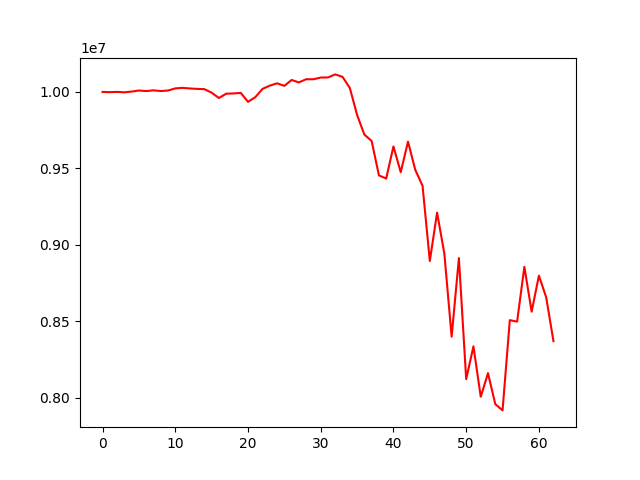

Data behind this chart, as committed beside it:
account_value, date, daily_return
10000000, 20200102, 
9998426, 20200103, -0.0001574
10000117, 20200106, 0.0001691
9997261, 20200107, -0.0002856
10002056, 20200108, 0.0004796
10009041, 20200109, 0.0006984
10005426, 20200110, -0.0003612
10010049, 20200113, 0.0004621
10005622, 20200114, -0.0004422
10008903, 20200115, 0.0003279
10022833, 20200116, 0.001392
10026485, 20200117, 0.0003644
10022468, 20200121, -0.0004006
10019602, 20200122, -0.000286
10017922, 20200123, -0.0001677
9994730, 20200124, -0.002315
9960148, 20200127, -0.00346
9988275, 20200128, 0.002824
9989743, 20200129, 0.000147
9993630, 20200130, 0.0003891
9934979, 20200131, -0.005869
9965368, 20200203, 0.003059
10019783, 20200204, 0.00546
10040984, 20200205, 0.002116
10056024, 20200206, 0.001498
10039507, 20200207, -0.001642
10077971, 20200210, 0.003831
10061973, 20200211, -0.001587
10082851, 20200212, 0.002075
10082553, 20200213, -2.948774765343387e-05
10093788, 20200214, 0.001114
10094450, 20200218, 6.550879756139771e-05
10114323, 20200219, 0.001969
10098265, 20200220, -0.001588
10025796, 20200221, -0.007176
9849190, 20200224, -0.01762
9721119, 20200225, -0.013
9679155, 20200226, -0.004317
9454673, 20200227, -0.02319
9433827, 20200228, -0.002205
9643693, 20200302, 0.02225
9474987, 20200303, -0.01749
9675087, 20200304, 0.02112
9490553, 20200305, -0.01907
9386783, 20200306, -0.01093
8895108, 20200309, -0.05238
9210952, 20200310, 0.03551
8942528, 20200311, -0.02914
8400281, 20200312, -0.06064
8914174, 20200313, 0.06118
8123199, 20200316, -0.08873
8337405, 20200317, 0.02637
8008002, 20200318, -0.03951
8161873, 20200319, 0.01921
7959766, 20200320, -0.02476
7918609, 20200323, -0.005171
8508444, 20200324, 0.07449
8498522, 20200325, -0.001166
8856897, 20200326, 0.04217
8563809, 20200327, -0.03309
... 3 more rows
